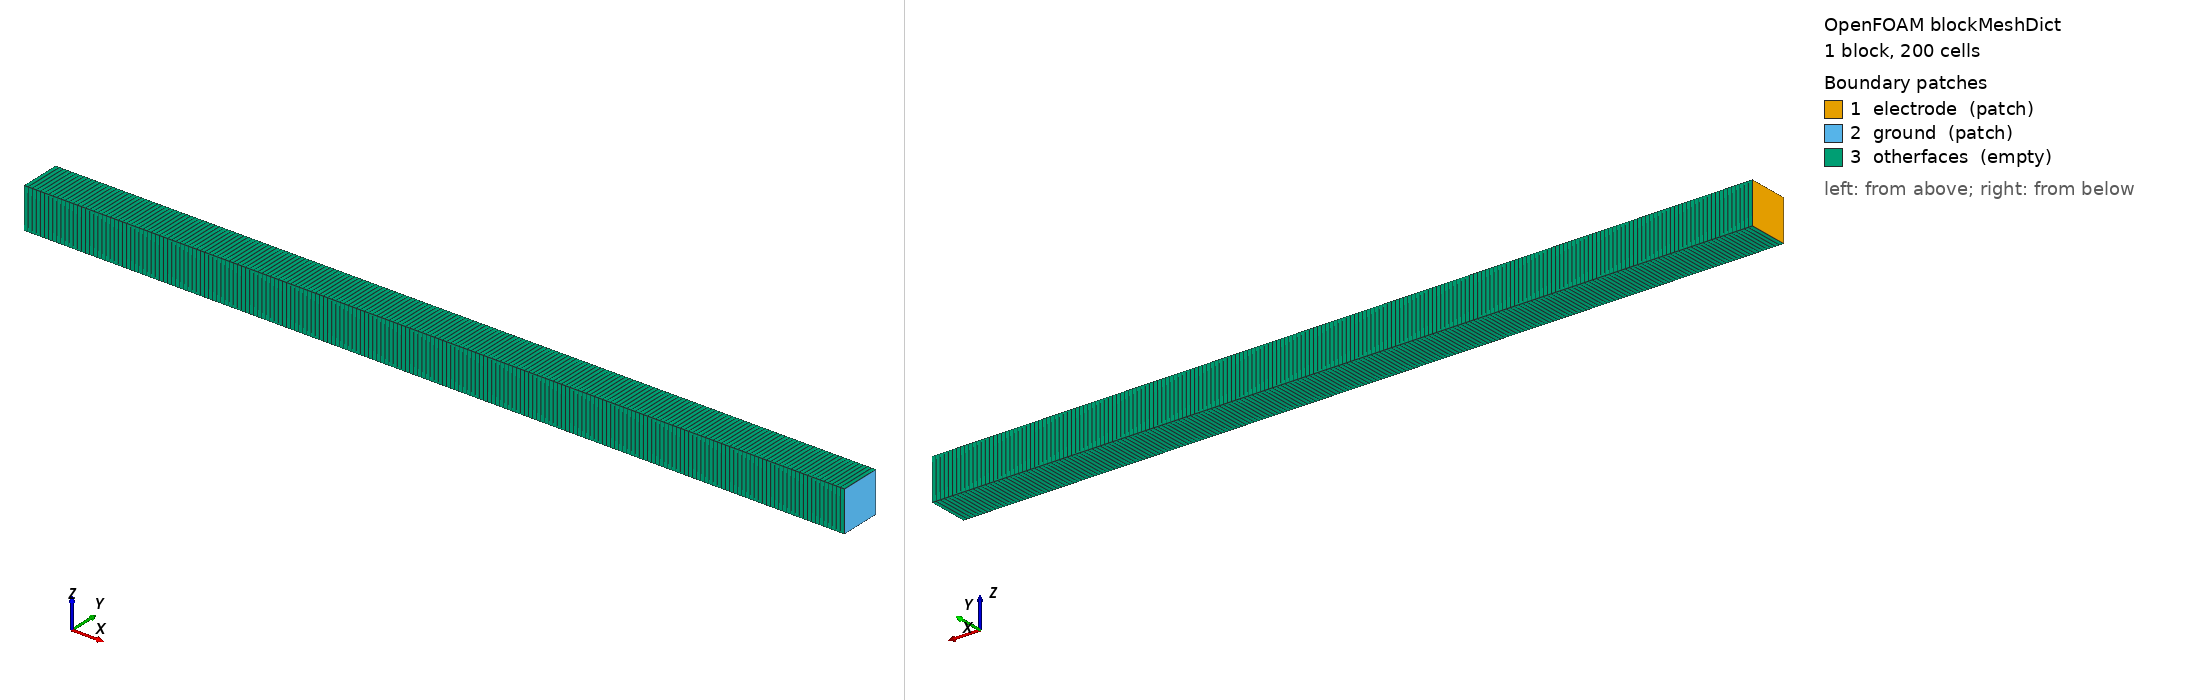

OpenFOAM case: the mesh blockMesh builds from blockMeshDict, 1 block(s), 200 cells. Boundary patches (legend numbers): 1 electrode (patch), 2 ground (patch), 3 otherfaces (empty). Left view from above one corner, right view from below the opposite corner. Boundary conditions: 8 field file(s) under 0/; 3 of 3 drawn patches have an entry in a shipped field file.

=== constant/polyMesh/blockMeshDict ===
FoamFile
{
    version     2.0;
    format      ascii;
    class       dictionary;
    location    "constant/polyMesh";
    object      blockMeshDict;
}
// * * * * * * * * * * * * * * * * * * * * * * * * * * * * * * * * * * * * * //

convertToMeters 0.02;

vertices
(
    (0 0 0)
    (1 0 0)
    (1 0.05 0)
    (0 0.05 0)
    (0 0 0.05)
    (1 0 0.05)
    (1 0.05 0.05)
    (0 0.05 0.05)
);

blocks
(
    hex (0 1 2 3 4 5 6 7) (200 1 1) simpleGrading (1 1 1)
);

edges
(
);

boundary
(
    electrode
    {
        type patch;
        faces
        (
            (0 4 7 3)
        );
    }
    ground
    {
        type patch;
        faces
        (
            (2 6 5 1)
        );
    }
    otherfaces
    {
        type empty;
        faces
        (
            (1 5 4 0)
            (3 7 6 2)
            (0 3 2 1)
            (4 5 6 7)
        );
    }
);

mergePatchPairs
(
);

// ************************************************************************* //


=== system/controlDict ===
/*--------------------------------*- C++ -*----------------------------------*\
| =========                 |                                                 |
| \\      /  F ield         | foam-extend: Open Source CFD                    |
|  \\    /   O peration     | Version:     4.0                                |
|   \\  /    A nd           | Web:         http://www.foam-extend.org         |
|    \\/     M anipulation  |                                                 |
\*---------------------------------------------------------------------------*/
FoamFile
{
    version     2.0;
    format      ascii;
    class       dictionary;
    object      controlDict;
}
// * * * * * * * * * * * * * * * * * * * * * * * * * * * * * * * * * * * * * //

libs (
      "libfoam.so"
      "liblduSolvers.so"
      "libplasmaCookBook.so"
     );

application     somaFoam;

startFrom       startTime;

startTime       0;

endTime         0.5;

stopAt          endTime;

deltaT          5e-05;

MaxCo           10.0;

deltaTMax       5e-05;

deltaTMin       5e-05;

writeControl    runTime;

writeInterval   0.5;

purgeWrite      0;

writeFormat     ascii;

writePrecision  15;

writeCompression uncompressed;

timeFormat      general;

timePrecision   8;

runTimeModifiable yes;

restartCapable on;

OptimisationSwitches
{
    commsType       nonBlocking;
}

DebugSwitches
{
    dimensionSet    0;
	solution  0;
    lduMatrix 0;
    blockLduMatrix 0;
}

Tolerances
{
    // Primitive mesh checking limits
    primitiveMeshClosedThreshold     1e-8;
    // Geometric matching tolerances
    patchFaceMatchTol   1e-8;
    // Intersection tolerance
    intersectionPlanarTol      0.2;
    intersectionMissTol        1e-10;
    GGIAreaErrorTol                 1e-8;
}


functions
{

    // Voltage and current of the electrodes versus time, written to
    // electrodes/<start time>/<patch>.dat
    electrodes
    {
        type                electrodeVoltageCurrent;
        functionObjectLibs  ("libplasmaFunctionObjects.so");
        patches             (electrode ground);
    }


	dumpObjects
	{
		type            writeRegisteredObject;
		functionObjectLibs ("libIOFunctionObjects.so");
		outputControl   outputTime;
		objectNames    ("E" "Sy_electron" "J_electron" "J_Arp1");
	}

//	boundTemperature
//	{
//		type boundField;
//		functionObjectLibs ("libsampling.so");
//		name Te;
//		minValue	300.0;
//		maxValue	1000000.0;
//	}

    fieldAverage1
    {
        type            fieldAverage;
        functionObjectLibs ( "libfieldFunctionObjects.so" );
        enabled         true;
        cleanRestart        true;
        // Average over the interval since the previous output: with a
        // writeInterval of a whole number of periods of the applied voltage
        // (1e-7 s is 4 periods at 40 MHz) the Mean fields are period averages
        resetOnOutput       true;
        outputControl   timeStep;
        outputControl   outputTime;
/*        outputInterval  100000;*/
        fields
        (
            Te
            {
                mean        on;
                prime2Mean  off;
                base        time;
            }

            N_electron
            {
                mean        on;
                prime2Mean  off;
                base        time;
            }

            Phi
            {
                mean        on;
                prime2Mean  off;
                base        time;
            }

            N_Arp1
            {
                mean        on;
                prime2Mean  off;
                base        time;
            }

            N_Arm
            {
                mean        on;
                prime2Mean  off;
                base        time;
            }

            E
            {
                mean        on;
                prime2Mean  off;
                base        time;
            }
        );
    }
}

// ************************************************************************* //


=== 0/Arm ===
/*--------------------------------*- C++ -*----------------------------------*\
| =========                 |                                                 |
| \\      /  F ield         | foam-extend: Open Source CFD                    |
|  \\    /   O peration     | Version:     4.0                                |
|   \\  /    A nd           | Web:         http://www.foam-extend.org         |
|    \\/     M anipulation  |                                                 |
\*---------------------------------------------------------------------------*/
FoamFile
{
    version     2.0;
    format      ascii;
    class       volScalarField;
    location    "0";
    object      Arm;
}
// * * * * * * * * * * * * * * * * * * * * * * * * * * * * * * * * * * * * * //

dimensions      [ 0 0 0 1 0 0 0 ];

internalField   uniform 1e10;

boundaryField
{
    electrode
    {
        type            fixedValue;
        value           uniform 1e16;
    }
    ground
    {
        type            fixedValue;
        value           uniform 1e10;
    }
    otherfaces
    {
        type            empty;
    }
}


// ************************************************************************* //


=== 0/Arp1 ===
/*--------------------------------*- C++ -*----------------------------------*\
| =========                 |                                                 |
| \\      /  F ield         | foam-extend: Open Source CFD                    |
|  \\    /   O peration     | Version:     4.0                                |
|   \\  /    A nd           | Web:         http://www.foam-extend.org         |
|    \\/     M anipulation  |                                                 |
\*---------------------------------------------------------------------------*/
FoamFile
{
    version     2.0;
    format      ascii;
    class       volScalarField;
    location    "0";
    object      Arp1;
}
// * * * * * * * * * * * * * * * * * * * * * * * * * * * * * * * * * * * * * //

dimensions      [ 0 0 0 1 0 0 0 ];

internalField   uniform 1e8;

boundaryField
{
    electrode
    {
        type            zeroGradient;
        seec		0.0;
    }
    ground
    {
        type            zeroGradient;
	seec		0.0;
    }
    otherfaces
    {
        type            empty;
    }
}


// ************************************************************************* //


=== 0/F_electron ===
/*--------------------------------*- C++ -*----------------------------------*\
| =========                 |                                                 |
| \\      /  F ield         | foam-extend: Open Source CFD                    |
|  \\    /   O peration     | Version:     4.0                                |
|   \\  /    A nd           | Web:         http://www.foam-extend.org         |
|    \\/     M anipulation  |                                                 |
\*---------------------------------------------------------------------------*/
FoamFile
{
    version     2.0;
    format      ascii;
    class       volVectorField;
    location    "0";
    object      F_electron;
}
// * * * * * * * * * * * * * * * * * * * * * * * * * * * * * * * * * * * * * //

dimensions      [ 0 0 0 1 0 0 0 ];

internalField   uniform ( 0 0 0 );

boundaryField
{
    electrode
    {
        type            electronThermalFlux;
        sec             0.01;
        refCoeff        0;
    }
    ground
    {
        type            electronThermalFlux;
        sec             0.01;
        refCoeff        0;
    }
    otherfaces
    {
        type            empty;
    }
}


// ************************************************************************* //

=== 0/T ===
/*--------------------------------*- C++ -*----------------------------------*\
| =========                 |                                                 |
| \\      /  F ield         | foam-extend: Open Source CFD                    |
|  \\    /   O peration     | Version:     4.0                                |
|   \\  /    A nd           | Web:         http://www.foam-extend.org         |
|    \\/     M anipulation  |                                                 |
\*---------------------------------------------------------------------------*/
FoamFile
{
    version     2.0;
    format      ascii;
    class       volScalarField;
    location    "0";
    object      T;
}
// * * * * * * * * * * * * * * * * * * * * * * * * * * * * * * * * * * * * * //

dimensions      [ 0 0 0 1 0 0 0 ];

internalField   uniform 300;

boundaryField
{
    electrode
    {
        type            fixedValue;
        value           uniform 300;
    }
    ground
    {
        type            fixedValue;
        value           uniform 300;
    }
    otherfaces
    {
        type            empty;
    }
}


// ************************************************************************* //

=== 0/Tion ===
/*--------------------------------*- C++ -*----------------------------------*\
| =========                 |                                                 |
| \\      /  F ield         | foam-extend: Open Source CFD                    |
|  \\    /   O peration     | Version:     4.0                                |
|   \\  /    A nd           | Web:         http://www.foam-extend.org         |
|    \\/     M anipulation  |                                                 |
\*---------------------------------------------------------------------------*/
FoamFile
{
    version     2.0;
    format      ascii;
    class       volScalarField;
    location    "0";
    object      Tion;
}
// * * * * * * * * * * * * * * * * * * * * * * * * * * * * * * * * * * * * * //

dimensions      [ 0 0 0 1 0 0 0 ];

internalField   uniform 300;

boundaryField
{
    electrode
    {
        type            zeroGradient;
    }
    ground
    {
        type            zeroGradient;
    }
    otherfaces
    {
        type            empty;
    }
}


// ************************************************************************* //

=== 0/U ===
FoamFile
{
    version     2.0;
    format      ascii;
    class       volVectorField;
    location    "0";
    object      U;
}
// * * * * * * * * * * * * * * * * * * * * * * * * * * * * * * * * * * * * * //

dimensions      [0 1 -1 0 0 0 0];

internalField   uniform (1 0 0);

boundaryField
{
    electrode
    {
        type            fixedValue;
        value           uniform (1 0 0);
    }
    ground
    {
        type            zeroGradient;
    }
    otherfaces
    {
        type            empty;
    }
}

// ************************************************************************* //


=== 0/electron ===
/*--------------------------------*- C++ -*----------------------------------*\
| =========                 |                                                 |
| \\      /  F ield         | foam-extend: Open Source CFD                    |
|  \\    /   O peration     | Version:     4.0                                |
|   \\  /    A nd           | Web:         http://www.foam-extend.org         |
|    \\/     M anipulation  |                                                 |
\*---------------------------------------------------------------------------*/
FoamFile
{
    version     2.0;
    format      ascii;
    class       volScalarField;
    location    "0";
    object      electron;
}
// * * * * * * * * * * * * * * * * * * * * * * * * * * * * * * * * * * * * * //

dimensions      [ 0 0 0 1 0 0 0 ];

internalField   uniform 1e8;

boundaryField
{
    electrode
    {
        type            driftDiffusionElectronDensity;
	seec		0.05;
	Edepend		true;
	field_emission	false;
	field_enhancement_factor	55.0;
	work_function	5.0; // in eV
    }
    ground
    {
        type            driftDiffusionElectronDensity;
	seec		0.05;
	Edepend		true;
	field_emission	false;
	field_enhancement_factor	55.0;
	work_function	5.0 ; // in eV
    }
    otherfaces
    {
        type            empty;
    }
}


// ************************************************************************* //


=== 0/p ===
/*--------------------------------*- C++ -*----------------------------------*\
| =========                 |                                                 |
| \\      /  F ield         | foam-extend: Open Source CFD                    |
|  \\    /   O peration     | Version:     4.0                                |
|   \\  /    A nd           | Web:         http://www.foam-extend.org         |
|    \\/     M anipulation  |                                                 |
\*---------------------------------------------------------------------------*/
FoamFile
{
    version     2.0;
    format      ascii;
    class       volScalarField;
    location    "0";
    object      p;
}
// * * * * * * * * * * * * * * * * * * * * * * * * * * * * * * * * * * * * * //

dimensions      [ 0 0 0 1 0 0 0 ];

internalField   uniform 133.3224;

boundaryField
{
    electrode
    {
        type            zeroGradient;
    }
    ground
    {
        type            fixedValue;
        value           uniform 133.3224;
    }
    otherfaces
    {
        type            empty;
    }
}


// ************************************************************************* //
